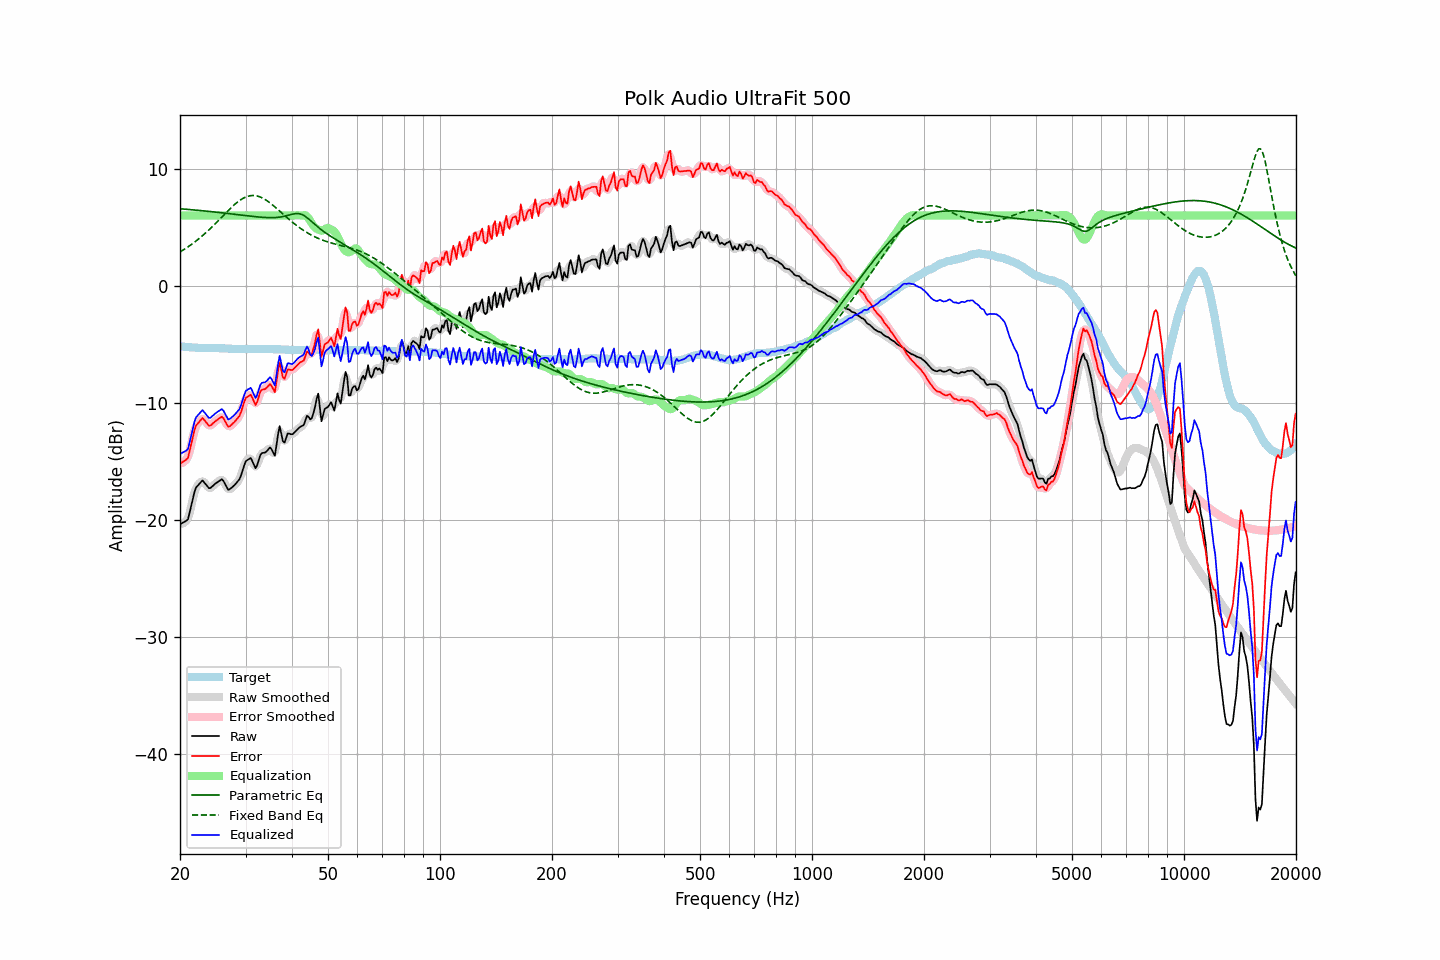

Values plotted in this chart, from the file beside it:
frequency, raw, error, smoothed, error_smoothed, equalization, parametric_eq, fixed_band_eq, equalized_raw, equalized_smoothed, target
20.00, -20.38, -15.20, -20.31, -15.14, 6.00, 6.57, 2.88, -14.38, -14.31, -5.17
20.20, -20.30, -15.11, -20.34, -15.15, 6.00, 6.56, 2.97, -14.30, -14.34, -5.18
20.40, -20.23, -15.02, -20.30, -15.10, 6.00, 6.55, 3.05, -14.23, -14.30, -5.20
20.61, -20.15, -14.93, -20.19, -14.98, 6.00, 6.54, 3.14, -14.15, -14.19, -5.21
20.81, -20.08, -14.84, -20.08, -14.85, 6.00, 6.53, 3.22, -14.08, -14.08, -5.23
21.02, -19.95, -14.70, -19.82, -14.58, 6.00, 6.52, 3.32, -13.95, -13.82, -5.24
21.23, -19.38, -14.12, -19.40, -14.14, 6.00, 6.50, 3.41, -13.38, -13.40, -5.25
21.44, -18.79, -13.53, -18.82, -13.55, 6.00, 6.49, 3.51, -12.79, -12.82, -5.26
21.66, -18.22, -12.94, -18.18, -12.91, 6.00, 6.48, 3.61, -12.22, -12.18, -5.28
21.87, -17.63, -12.35, -17.67, -12.39, 6.00, 6.47, 3.71, -11.63, -11.67, -5.28
22.09, -17.24, -11.94, -17.30, -12.00, 6.00, 6.45, 3.82, -11.24, -11.30, -5.29
22.31, -17.08, -11.78, -17.05, -11.75, 6.00, 6.44, 3.93, -11.08, -11.05, -5.30
22.54, -16.94, -11.62, -16.88, -11.57, 6.00, 6.43, 4.04, -10.94, -10.88, -5.31
22.76, -16.78, -11.45, -16.76, -11.44, 6.00, 6.42, 4.15, -10.78, -10.76, -5.32
22.99, -16.63, -11.30, -16.72, -11.39, 6.00, 6.40, 4.27, -10.63, -10.72, -5.32
23.22, -16.79, -11.45, -16.77, -11.44, 6.00, 6.39, 4.39, -10.79, -10.77, -5.33
23.45, -16.96, -11.62, -16.94, -11.61, 6.00, 6.37, 4.51, -10.96, -10.94, -5.33
23.69, -17.12, -11.79, -17.14, -11.81, 6.00, 6.36, 4.64, -11.12, -11.14, -5.33
23.92, -17.30, -11.96, -17.25, -11.91, 6.00, 6.35, 4.77, -11.30, -11.25, -5.33
24.16, -17.28, -11.94, -17.26, -11.92, 6.00, 6.33, 4.90, -11.28, -11.26, -5.33
24.40, -17.15, -11.82, -17.17, -11.84, 6.00, 6.32, 5.03, -11.15, -11.17, -5.33
24.65, -17.03, -11.69, -17.04, -11.70, 6.00, 6.30, 5.17, -11.03, -11.04, -5.33
24.89, -16.91, -11.57, -16.91, -11.58, 6.00, 6.29, 5.30, -10.91, -10.91, -5.33
25.14, -16.81, -11.47, -16.81, -11.47, 6.00, 6.27, 5.44, -10.81, -10.81, -5.33
25.39, -16.72, -11.38, -16.69, -11.36, 6.00, 6.26, 5.58, -10.72, -10.69, -5.33
25.65, -16.63, -11.28, -16.60, -11.26, 6.00, 6.24, 5.72, -10.63, -10.60, -5.34
25.91, -16.54, -11.19, -16.60, -11.25, 6.00, 6.23, 5.86, -10.54, -10.60, -5.34
26.16, -16.67, -11.32, -16.69, -11.34, 6.00, 6.21, 6.00, -10.67, -10.69, -5.35
26.43, -16.92, -11.57, -16.93, -11.57, 6.00, 6.19, 6.15, -10.92, -10.93, -5.35
26.69, -17.18, -11.81, -17.19, -11.82, 6.00, 6.18, 6.28, -11.18, -11.19, -5.36
26.96, -17.43, -12.06, -17.35, -11.98, 6.00, 6.16, 6.42, -11.43, -11.35, -5.37
27.23, -17.38, -12.00, -17.38, -12.00, 6.00, 6.15, 6.56, -11.38, -11.38, -5.37
27.50, -17.27, -11.88, -17.30, -11.91, 6.00, 6.13, 6.69, -11.27, -11.30, -5.38
27.77, -17.15, -11.75, -17.15, -11.76, 6.00, 6.11, 6.82, -11.15, -11.15, -5.39
28.05, -17.03, -11.62, -17.02, -11.61, 6.00, 6.10, 6.94, -11.03, -11.02, -5.40
28.33, -16.87, -11.46, -16.88, -11.48, 6.00, 6.08, 7.05, -10.87, -10.88, -5.40
28.62, -16.70, -11.30, -16.72, -11.31, 6.00, 6.06, 7.17, -10.70, -10.72, -5.40
28.90, -16.53, -11.12, -16.49, -11.08, 6.00, 6.05, 7.27, -10.53, -10.49, -5.41
29.19, -16.19, -10.78, -16.16, -10.75, 6.00, 6.03, 7.36, -10.19, -10.16, -5.40
29.48, -15.74, -10.34, -15.74, -10.34, 6.00, 6.01, 7.44, -9.74, -9.74, -5.40
29.78, -15.32, -9.92, -15.34, -9.93, 6.00, 6.00, 7.52, -9.32, -9.34, -5.40
30.08, -14.97, -9.57, -15.04, -9.64, 6.00, 5.98, 7.58, -8.97, -9.04, -5.40
30.38, -14.89, -9.48, -14.83, -9.43, 6.00, 5.97, 7.63, -8.89, -8.83, -5.40
30.68, -14.81, -9.40, -14.76, -9.36, 6.00, 5.95, 7.67, -8.81, -8.76, -5.40
30.99, -14.72, -9.31, -14.82, -9.42, 6.00, 5.94, 7.69, -8.72, -8.82, -5.40
31.30, -14.99, -9.59, -15.04, -9.63, 6.00, 5.92, 7.70, -8.99, -9.04, -5.40
31.61, -15.30, -9.89, -15.30, -9.90, 6.00, 5.91, 7.70, -9.30, -9.30, -5.40
31.93, -15.59, -10.19, -15.44, -10.03, 6.00, 5.89, 7.69, -9.59, -9.44, -5.40
32.24, -15.33, -9.92, -15.28, -9.87, 6.00, 5.88, 7.66, -9.33, -9.28, -5.41
32.57, -14.90, -9.49, -14.93, -9.52, 6.00, 5.87, 7.62, -8.90, -8.93, -5.41
32.89, -14.46, -9.04, -14.55, -9.13, 6.00, 5.85, 7.57, -8.46, -8.55, -5.41
33.22, -14.30, -8.88, -14.33, -8.92, 6.00, 5.84, 7.51, -8.30, -8.33, -5.41
33.55, -14.28, -8.86, -14.25, -8.83, 6.00, 5.83, 7.44, -8.28, -8.25, -5.41
33.89, -14.25, -8.82, -14.21, -8.79, 6.00, 5.83, 7.36, -8.25, -8.21, -5.42
34.23, -14.13, -8.70, -14.09, -8.67, 6.00, 5.82, 7.27, -8.13, -8.09, -5.42
34.57, -13.98, -8.55, -13.96, -8.53, 6.00, 5.81, 7.17, -7.98, -7.96, -5.42
34.92, -13.82, -8.39, -13.91, -8.49, 6.00, 5.81, 7.07, -7.82, -7.91, -5.42
35.27, -13.98, -8.56, -14.11, -8.68, 6.00, 5.81, 6.96, -7.98, -8.11, -5.42
35.62, -14.26, -8.83, -14.28, -8.85, 6.00, 5.81, 6.85, -8.26, -8.28, -5.42
35.97, -14.53, -9.09, -14.17, -8.73, 6.00, 5.82, 6.73, -8.53, -8.17, -5.43
... 635 more rows
